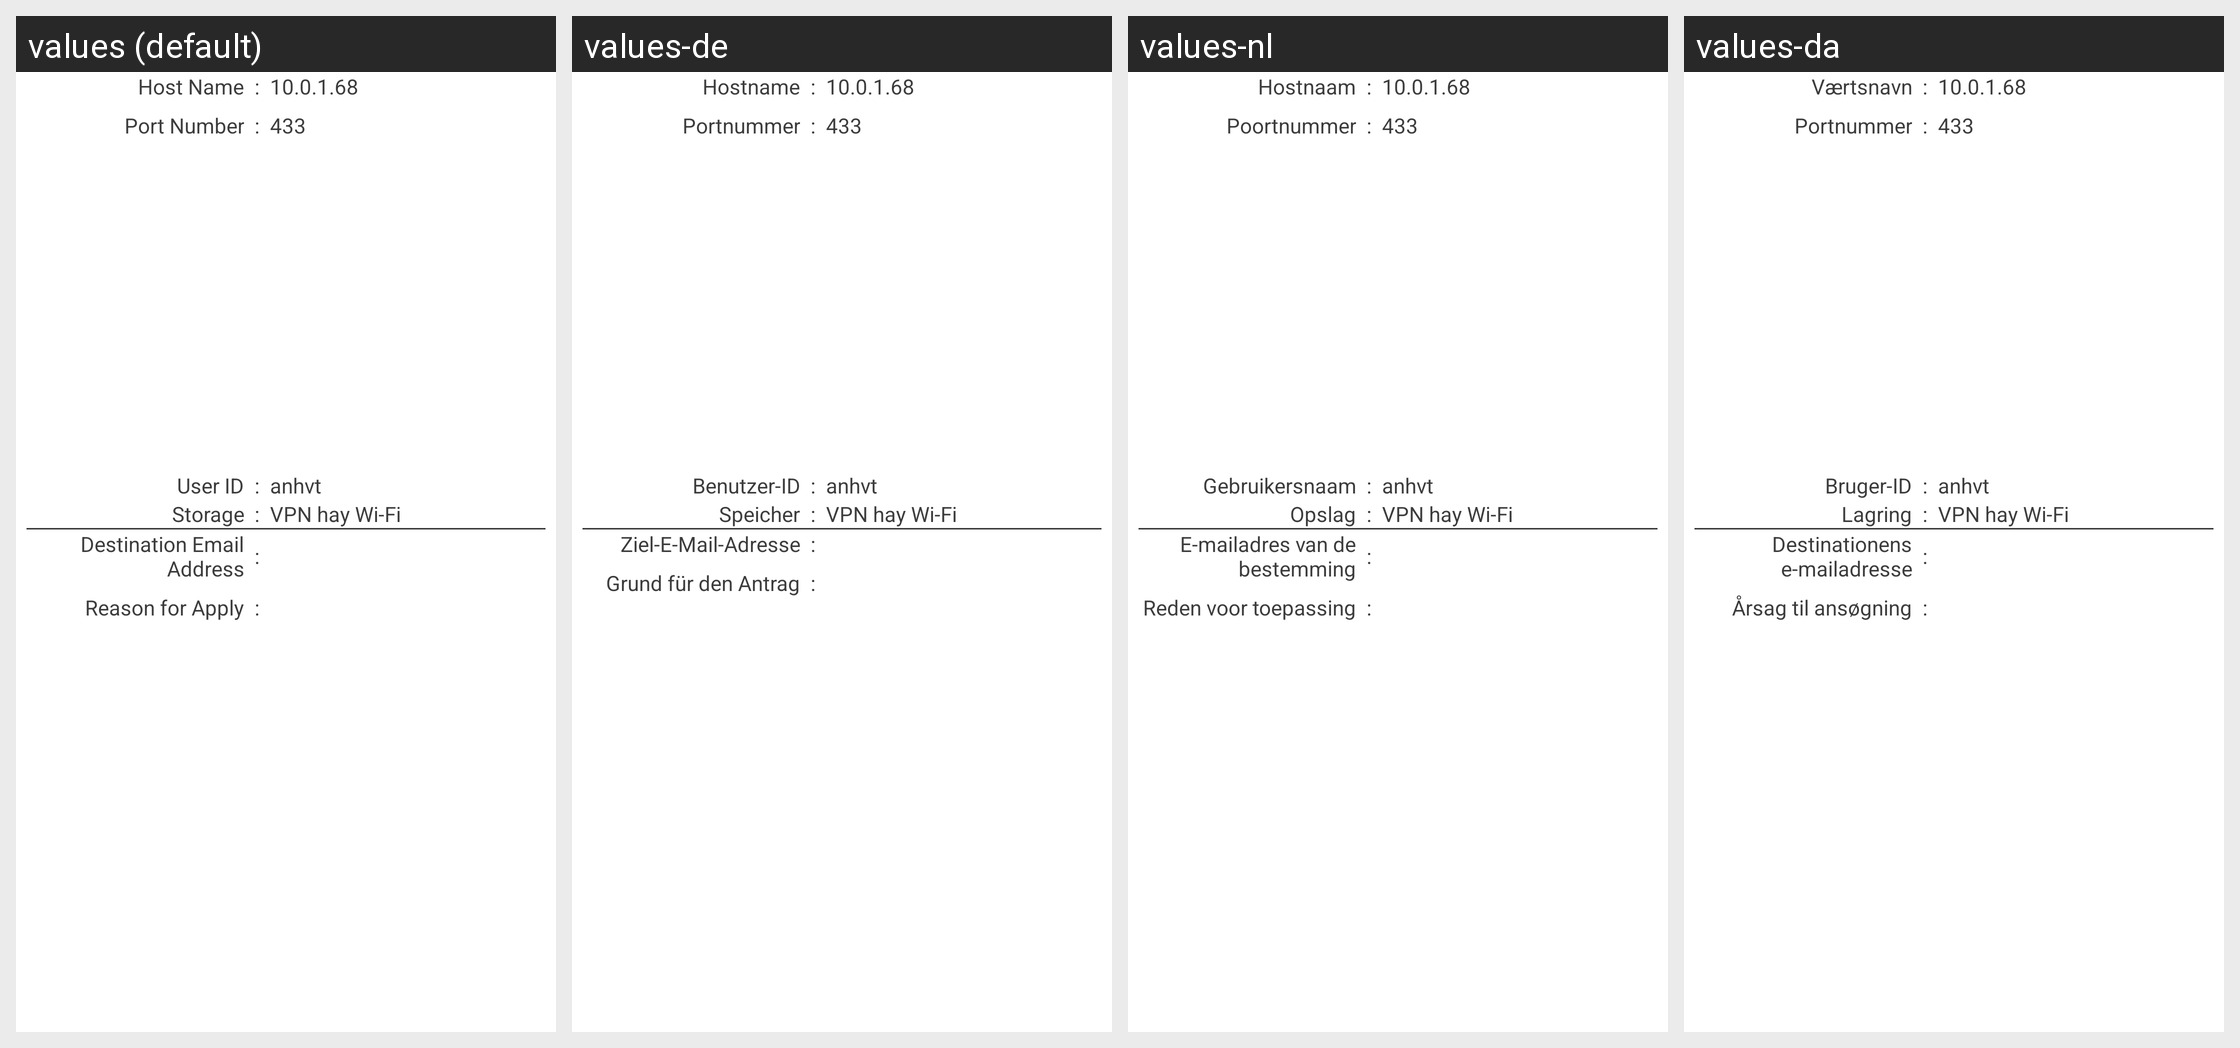

The same Android screen rendered under several of its app's locales, left to right. List the strings drawn on it with the default value and each locale's translation.
Android screen res/layout/fragment_input_confirm_tablet.xml rendered under 4 locales, left to right: values (default), values-de, values-nl, values-da. Device: Nexus 5 (rendered at 1080×1920; each locale shown at half size, 540×960, under a caption strip naming it); theme android:Theme.Holo.Light.DarkActionBar.
Other locales in the repository, not shown: values-es, values-fr, values-ja, values-ko, values-ru, values-sv, values-vi, values-zh-rCN, values-zh-rTW.
Strings drawn on this screen, with the default value and each locale's value (text and hints the layout hard-codes, and strings that could not be matched under every locale, appear in the picture but are not listed):

place
  values: Storage
  values-de: Speicher
  values-nl: Opslag
  values-da: Lagring

certlogin_userid_title
  values: User ID
  values-de: Benutzer-ID
  values-nl: Gebruikersnaam
  values-da: Bruger-ID

host_name
  values: Host Name
  values-de: Hostname
  values-nl: Hostnaam
  values-da: Værtsnavn

port_number
  values: Port Number
  values-de: Portnummer
  values-nl: Poortnummer
  values-da: Portnummer

input_email
  values: Destination Email Address
  values-de: Ziel-E-Mail-Adresse
  values-nl: E-mailadres van de bestemming
  values-da: Destinationens e-mailadresse

reason_for_apply
  values: Reason for Apply
  values-de: Grund für den Antrag
  values-nl: Reden voor toepassing
  values-da: Årsag til ansøgning
